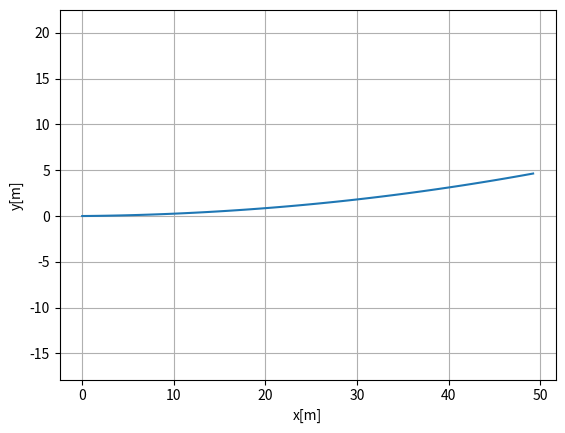
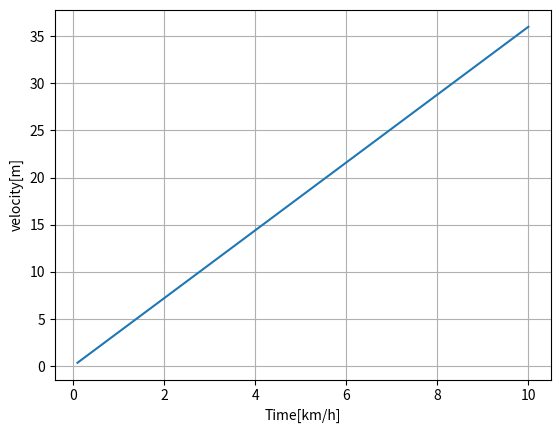

Write the Python code that produced these figures, in order.
#! /usr/bin/python
# -*- coding: utf-8 -*-
"""
Kinematic Bicycle Model

[redacted]
"""

import math

dt = 0.1  # [s]
L = 5.0  # [m]
Lr = L / 2.0  # [m]


class State:

    def __init__(self, x=0.0, y=0.0, yaw=0.0, v=0.0, beta=0.0):
        self.x = x
        self.y = y
        self.yaw = yaw
        self.v = v
        self.beta = beta


def update(state, a, delta):

    state.beta = math.atan2(Lr / L * math.tan(delta), 1.0)

    state.x = state.x + state.v * math.cos(state.yaw + state.beta) * dt
    state.y = state.y + state.v * math.sin(state.yaw + state.beta) * dt
    state.yaw = state.yaw + state.v / Lr * math.sin(state.beta) * dt
    state.v = state.v + a * dt

    return state


if __name__ == '__main__':
    print("start Kinematic Bicycle model simulation")
    import matplotlib.pyplot as plt
    import numpy as np

    T = 100
    a = [1.0] * T
    delta = [math.radians(1.0)] * T
    #  print(a, delta)

    state = State()

    x = []
    y = []
    yaw = []
    v = []
    beta = []
    time = []
    time = []
    t = 0.0

    for (ai, di) in zip(a, delta):
        t = t + dt
        state = update(state, ai, di)
        x.append(state.x)
        y.append(state.y)
        yaw.append(state.yaw)
        v.append(state.v)
        beta.append(state.beta)
        time.append(t)

    flg, ax = plt.subplots(1)
    plt.plot(x, y)
    plt.xlabel("x[m]")
    plt.ylabel("y[m]")
    plt.axis("equal")
    plt.grid(True)

    flg, ax = plt.subplots(1)
    plt.plot(time, np.array(v) * 3.6)
    plt.xlabel("Time[km/h]")
    plt.ylabel("velocity[m]")
    plt.grid(True)

    #  flg, ax = plt.subplots(1)
    #  plt.plot([math.degrees(ibeta) for ibeta in beta])
    #  plt.grid(True)

    plt.show()
